Dataset: mantarlar (GitHub, akatakan/Edible-Mushroom-Classifier). Classes: yenebilen, yenilebilen, zehirli.

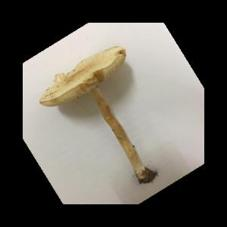
Label: zehirli

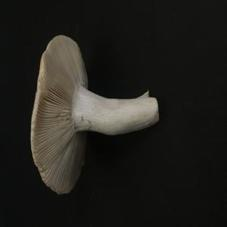
Label: yenebilen

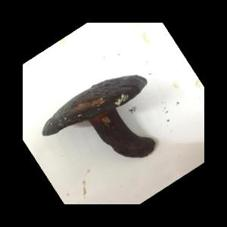
Label: yenebilen

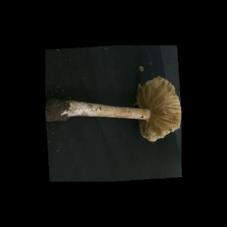
Label: zehirli

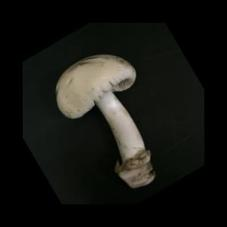
Label: yenilebilen

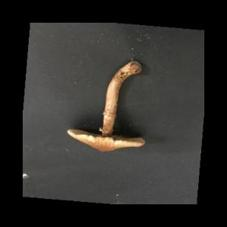
Label: zehirli
